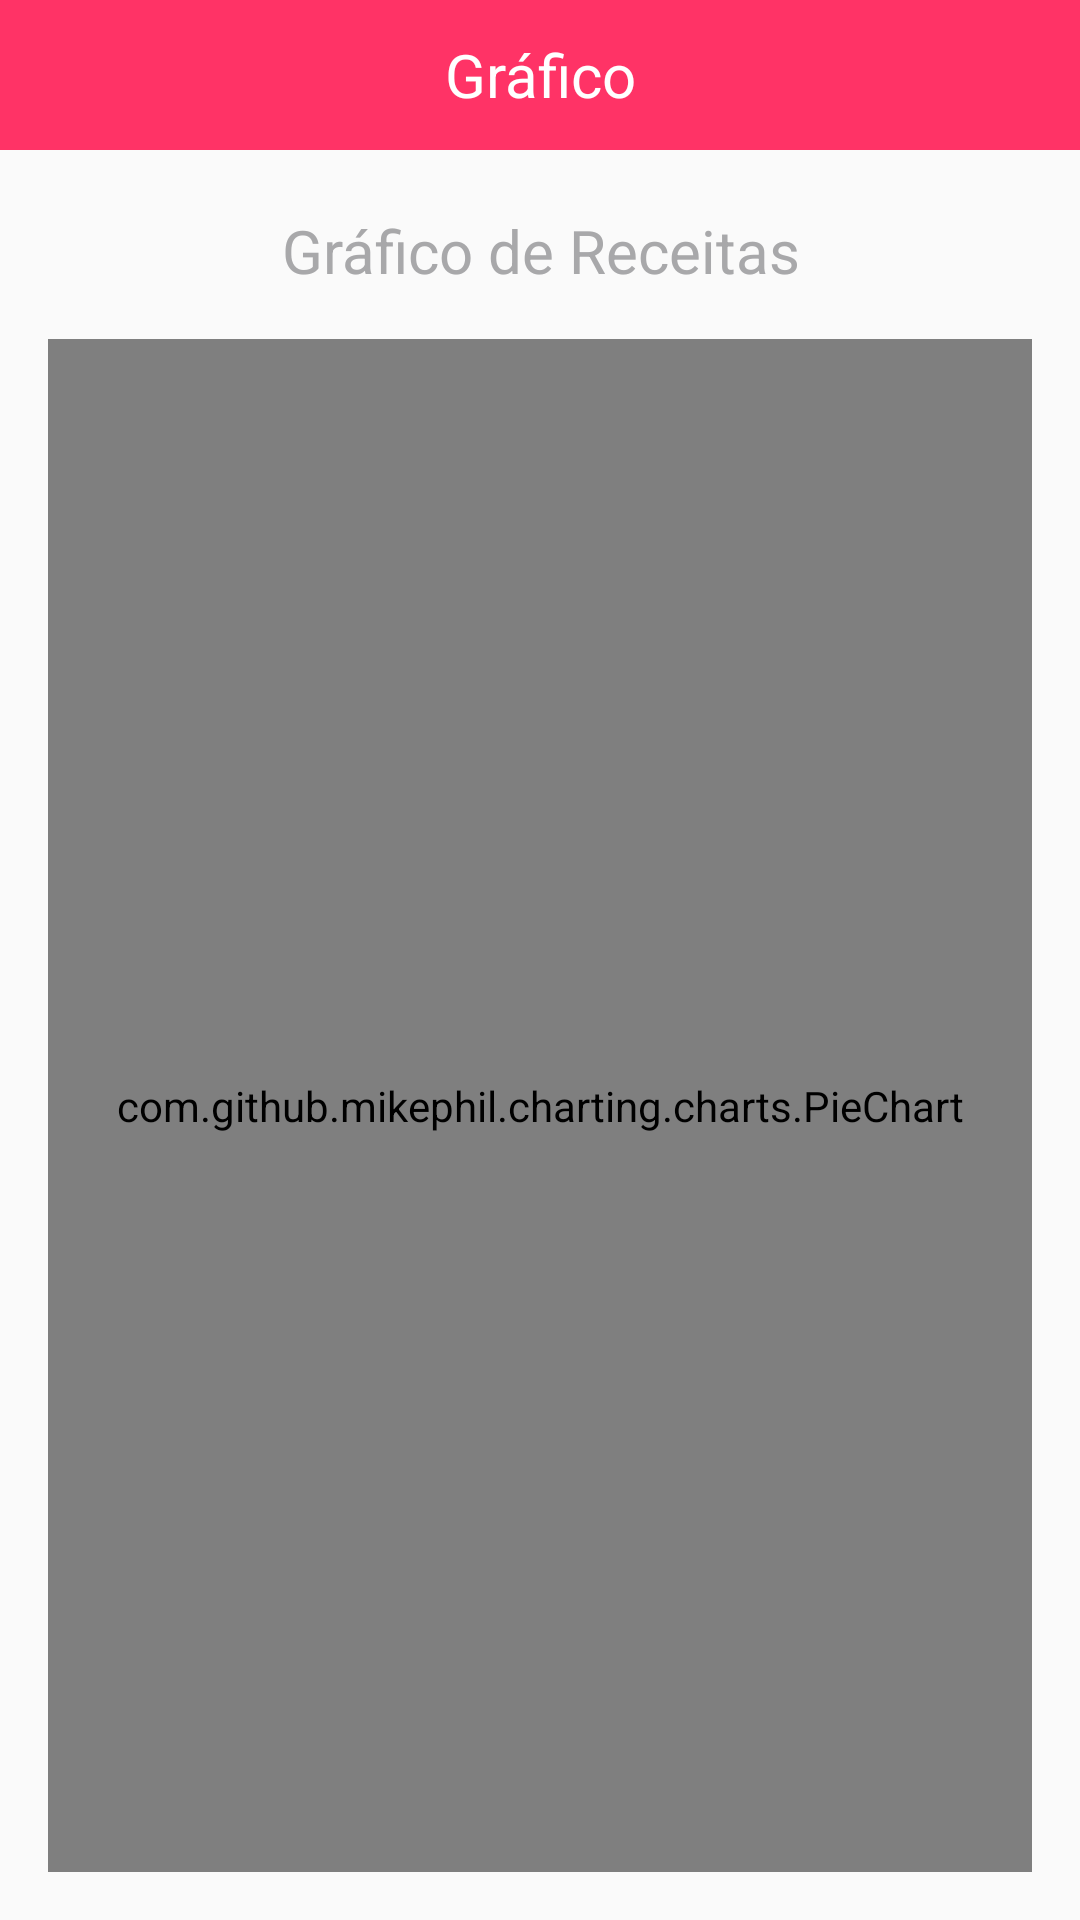

Reconstruct the res/layout file that produces this screen, plus the resources it refers to.
<!-- AndroidManifest.xml: application theme AppTheme -->
<!-- res/layout/fragment_report.xml -->
<?xml version="1.0" encoding="utf-8"?>
<RelativeLayout xmlns:android="http://schemas.android.com/apk/res/android"
    android:layout_width="match_parent"
    android:layout_height="match_parent">
    <RelativeLayout
        android:id="@+id/layHeader"
        android:layout_width="match_parent"
        android:layout_height="50dp"
        android:background="@color/accent">

        <RelativeLayout
            android:layout_width="wrap_content"
            android:layout_height="wrap_content"
            android:layout_centerVertical="true"
            android:layout_centerHorizontal="true">

            <TextView
                android:layout_width="match_parent"
                android:layout_height="wrap_content"
                android:textAlignment="center"
                android:textColor="@color/light"
                android:text="@string/chart"
                android:textSize="20sp"
                android:layout_centerVertical="true"
                android:layout_alignParentLeft="true"
                android:layout_alignParentStart="true" />
        </RelativeLayout>
    </RelativeLayout>

    <RelativeLayout
        android:id="@+id/LayContent"
        android:layout_width="match_parent"
        android:layout_height="match_parent"
        android:layout_below="@+id/layHeader">

        <RelativeLayout
            android:id="@+id/layChart"
            android:layout_width="match_parent"
            android:layout_height="match_parent"
            android:layout_below="@+id/txtTittle"
            android:layout_margin="16dp">

            <com.github.mikephil.charting.charts.PieChart
                android:id="@+id/pieChart"
                android:layout_width="match_parent"
                android:layout_height="match_parent">

            </com.github.mikephil.charting.charts.PieChart>
        </RelativeLayout>

        <TextView
            android:id="@+id/txtTittle"
            android:layout_width="match_parent"
            android:layout_height="wrap_content"
            android:layout_marginTop="20dp"
            android:text="Gráfico de Receitas"
            android:textAlignment="center"
            android:textColor="@color/gray_accent"
            android:textSize="20sp" />

        <TextView
            android:id="@+id/txtEmptyChart"
            android:layout_width="match_parent"
            android:layout_height="wrap_content"
            android:layout_alignParentLeft="true"
            android:layout_alignParentStart="true"
            android:layout_centerVertical="true"
            android:textAlignment="center"
            android:textSize="18sp"
            android:textStyle="bold"
            android:visibility="gone" />
    </RelativeLayout>

</RelativeLayout>
<!-- resources referenced by this layout -->
<resources>
  <color name="accent">#ff3366</color>
  <color name="gray_accent">#A8A8AA</color>
  <color name="light">#ffffff</color>
  <string name="chart">Gráfico</string>
  <style name="AppTheme" parent="Theme.AppCompat.Light.DarkActionBar">
          
          <item name="colorPrimary">@color/primary</item>
          <item name="colorPrimaryDark">@color/dark</item>
          <item name="colorAccent">@color/accent</item>
      </style>
  <color name="primary">#02c8d3</color>
  <color name="dark">#303f9f</color>
</resources>
